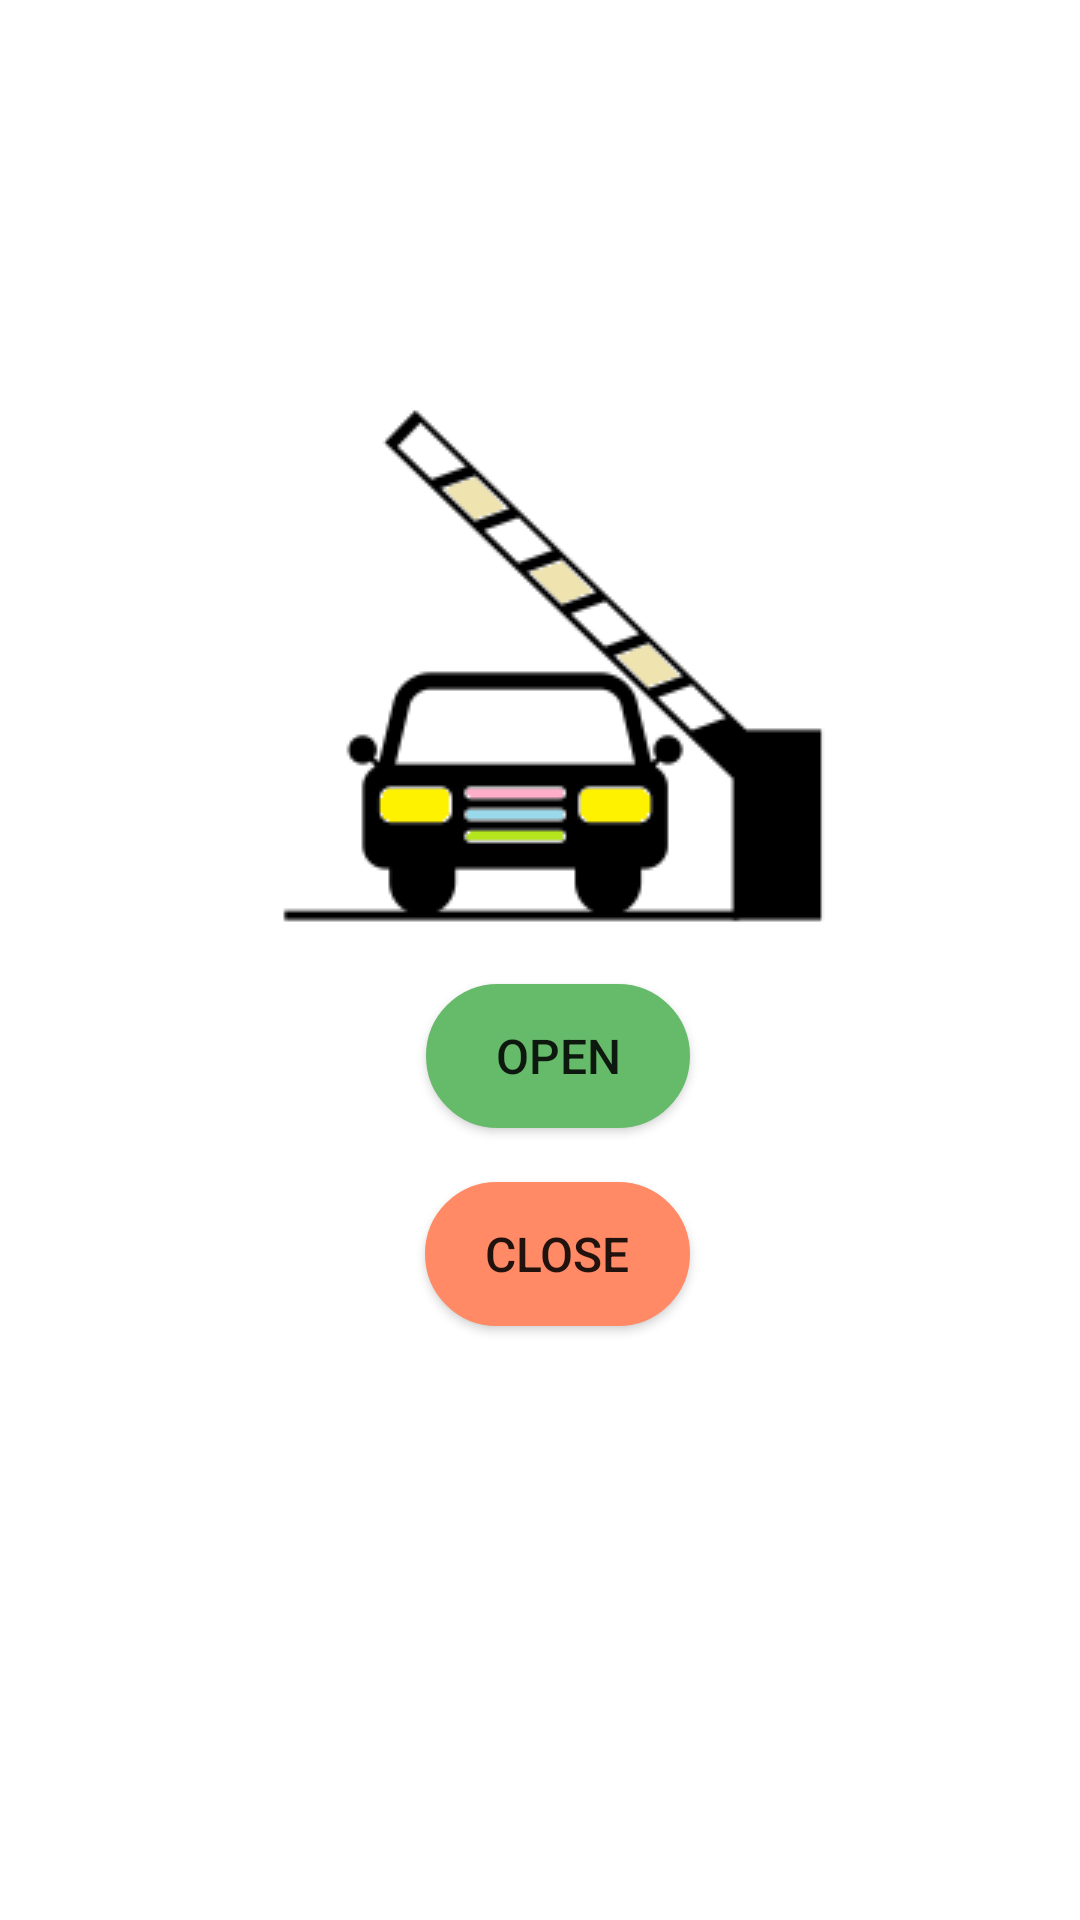

This screen was rendered from an Android layout file. Write that file and the resources it references.
<!-- AndroidManifest.xml: application theme AppTheme -->
<!-- res/layout/activity_barr.xml -->
<android.support.constraint.ConstraintLayout xmlns:android="http://schemas.android.com/apk/res/android"
xmlns:app="http://schemas.android.com/apk/res-auto"
xmlns:tools="http://schemas.android.com/tools"


    android:layout_width="match_parent"
android:layout_height="match_parent"
    android:background="#FFFF"
tools:context="eniso.ia2.parkingdata.Barr"
    tools:layout_editor_absoluteY="81dp"
    tools:layout_editor_absoluteX="0dp">

    <RelativeLayout
        android:layout_width="251dp"
        android:layout_height="384dp"
        app:layout_constraintBottom_toBottomOf="parent"
        app:layout_constraintHorizontal_bias="0.555"
        app:layout_constraintLeft_toLeftOf="parent"
        app:layout_constraintRight_toRightOf="parent"
        app:layout_constraintTop_toTopOf="parent"
        tools:layout_constraintBottom_creator="1"
        tools:layout_constraintLeft_creator="1"
        tools:layout_constraintRight_creator="1"
        tools:layout_constraintTop_creator="1">


        <ImageView
            android:id="@+id/img"
            android:layout_width="wrap_content"
            android:layout_height="wrap_content"

            android:layout_alignParentTop="true"

            android:layout_centerHorizontal="true"
            android:adjustViewBounds="false"
            android:src="@drawable/h"
            app:layout_constraintLeft_toLeftOf="parent"
            app:layout_constraintRight_toRightOf="parent"
            app:layout_constraintTop_toTopOf="parent"
            tools:layout_constraintLeft_creator="1"
            tools:layout_constraintRight_creator="1"
            tools:layout_constraintTop_creator="1"
            tools:layout_marginBottom="14sp" />

        <Button
            android:id="@+id/btnOn"
            style="@style/Widget.AppCompat.Button"
            android:layout_width="wrap_content"
            android:layout_height="48dp"
            android:background="@drawable/drbtn"
            android:text="Open"
            android:textAlignment="center"
            android:textSize="16sp"
            app:layout_constraintBottom_toTopOf="@+id/button"
            app:layout_constraintHorizontal_bias="0.0"
            app:layout_constraintLeft_toLeftOf="@+id/button"
            app:layout_constraintRight_toRightOf="@+id/button"
            tools:layout_constraintBottom_creator="1"
            tools:layout_constraintLeft_creator="1"
            tools:layout_constraintRight_creator="1"
            tools:layout_marginLeft="35dp"
            tools:layout_marginRight="35dp"
            tools:layout_marginStart="35dp"
            android:layout_below="@+id/img"
            android:layout_alignEnd="@+id/button" />

        <Button
            android:id="@+id/button"
            android:layout_width="wrap_content"
            android:layout_height="wrap_content"
            android:layout_below="@+id/img"
            android:layout_centerHorizontal="true"
            android:layout_marginTop="66dp"
            android:background="@drawable/btn"
            android:text="Close"
            android:textAlignment="center"
            android:textSize="16sp"
            app:layout_constraintBottom_toBottomOf="parent"
            app:layout_constraintHorizontal_bias="0.707"
            app:layout_constraintLeft_toLeftOf="parent"

            tools:layout_constraintBottom_creator="1"
            tools:layout_constraintLeft_creator="1"
            tools:layout_constraintRight_creator="1"
            tools:layout_marginLeft="35dp"
            tools:layout_marginRight="35dp" />
    </RelativeLayout>

</android.support.constraint.ConstraintLayout>
<!-- resources referenced by this layout -->
<resources>
  <!-- drawable btn (drawable) -->
  <?xml version="1.0" encoding="utf-8"?>
  <shape xmlns:android="http://schemas.android.com/apk/res/android"
      android:shape="rectangle">
  
      // The width and color of the border
      <stroke
          android:width="4dp"
          android:color="#ff8a65"/>
      <solid android:color="#ff8a65"/>
  
      // The desired corner radius. reduce it to keep it less rounded
      <corners android:radius="360dp"
          />
  
      // Add your desired padding
      <padding
          android:left="20dp"
          android:top="10dp"
          android:right="20dp"
          android:bottom="10dp"    >
      </padding>
  
  </shape>
  <!-- drawable drbtn (drawable) -->
  <?xml version="1.0" encoding="utf-8"?>
  <shape xmlns:android="http://schemas.android.com/apk/res/android"
      android:shape="rectangle">
  
      // The width and color of the border
      <stroke
          android:width="4dp"
          android:color="#66BB6a"/>
      <solid android:color="#66BB6a"/>
  
  
      // The desired corner radius. reduce it to keep it less rounded
      <corners android:radius="360dp" />
  
      // Add your desired padding
      <padding
          android:left="20dp"
          android:top="10dp"
          android:right="20dp"
          android:bottom="10dp"    >
      </padding>
  
  </shape>
  <!-- drawable h: png bitmap (drawable, 7530 bytes) -->
  <style name="AppTheme" parent="Theme.AppCompat.Light.DarkActionBar">
          
          <item name="colorPrimary">#030303</item>
          <item name="colorPrimaryDark">@color/colorPrimaryDark</item>
          <item name="colorAccent">@color/colorAccent</item>
      </style>
  <color name="colorPrimaryDark">#303F9F</color>
  <color name="colorAccent">#8df11142</color>
</resources>
